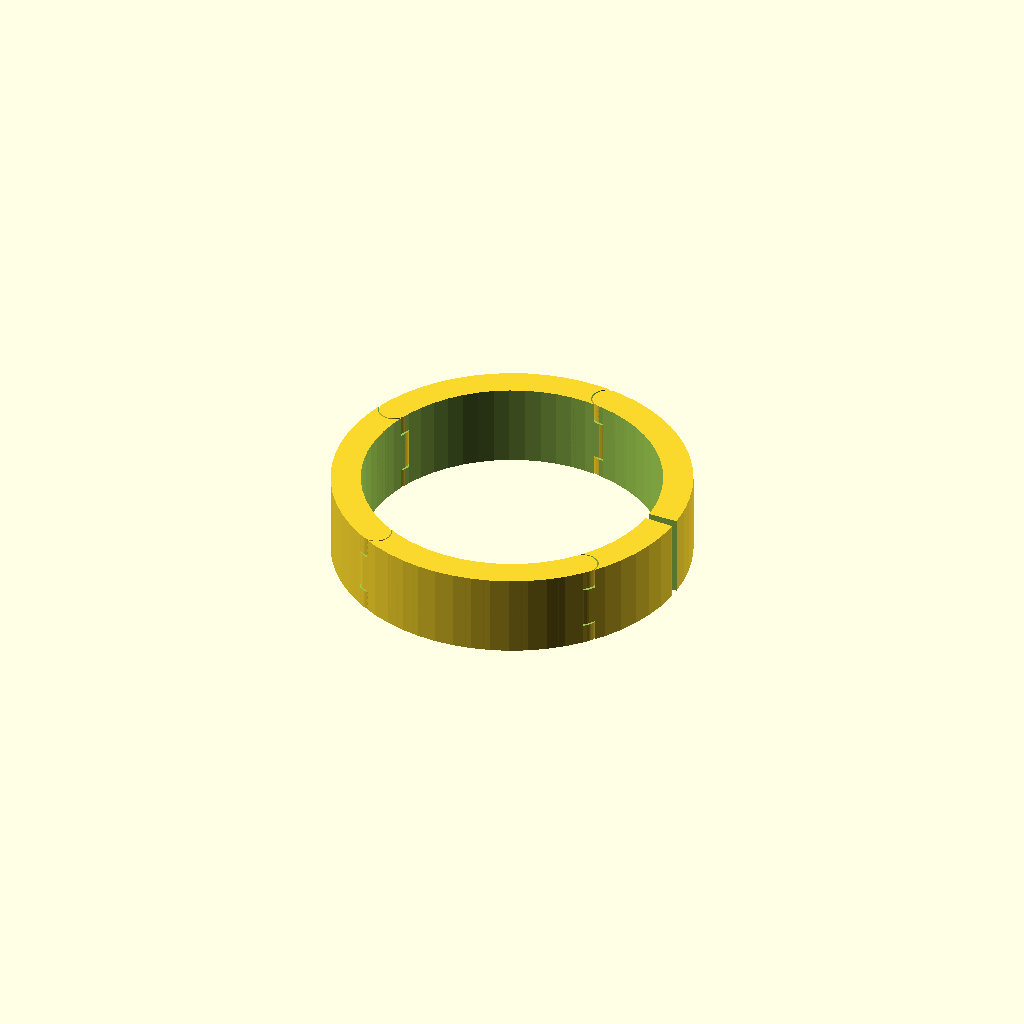
Cell 1: rendered with the file's own defaults.
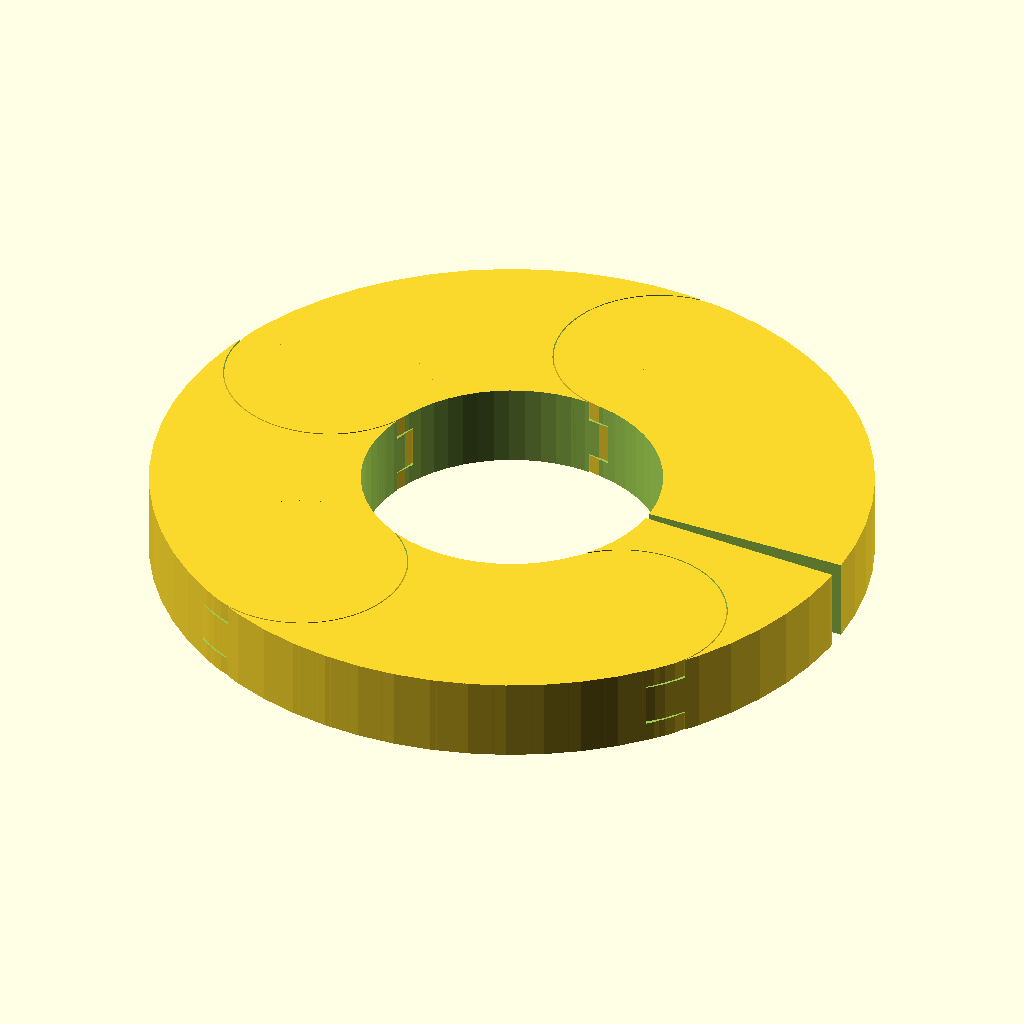
Cell 2: the same model with outer_diameter = 60.
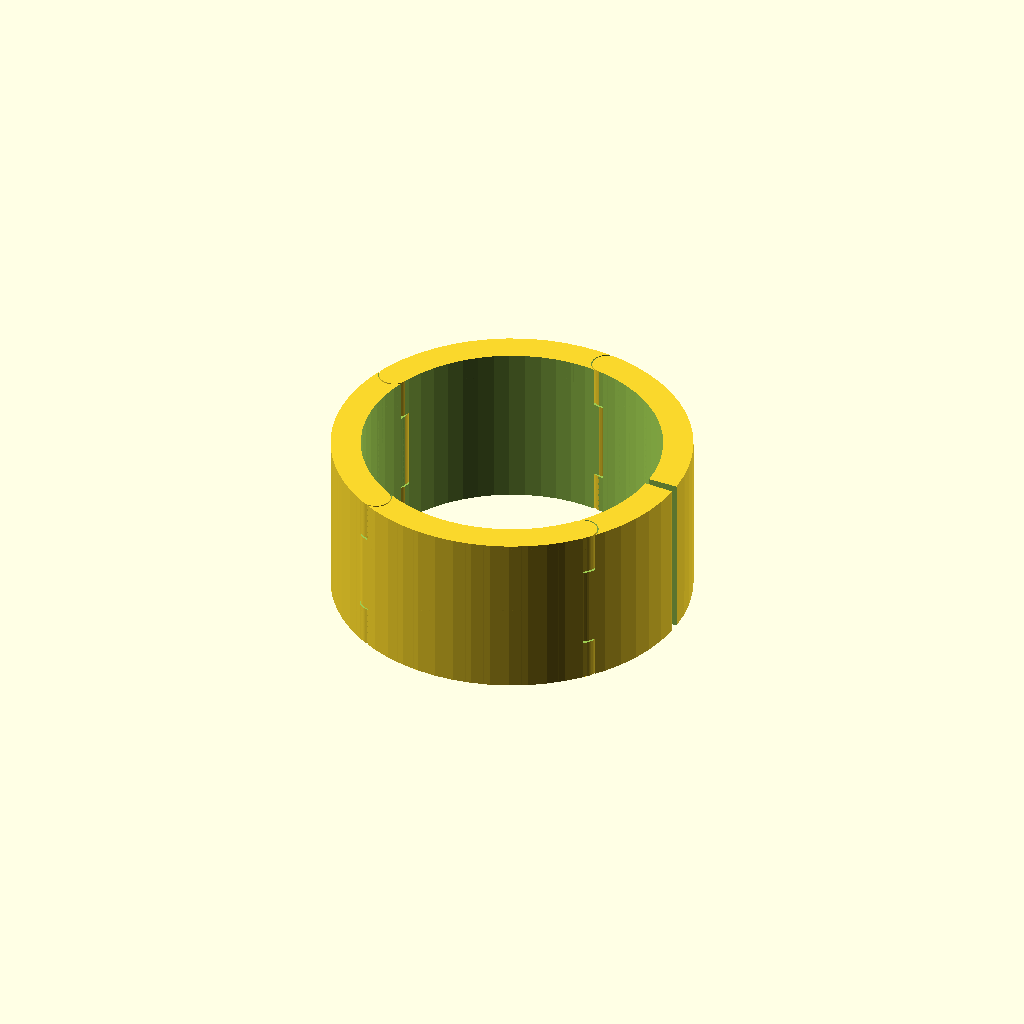
Cell 3: width = 14 (everything else at default).
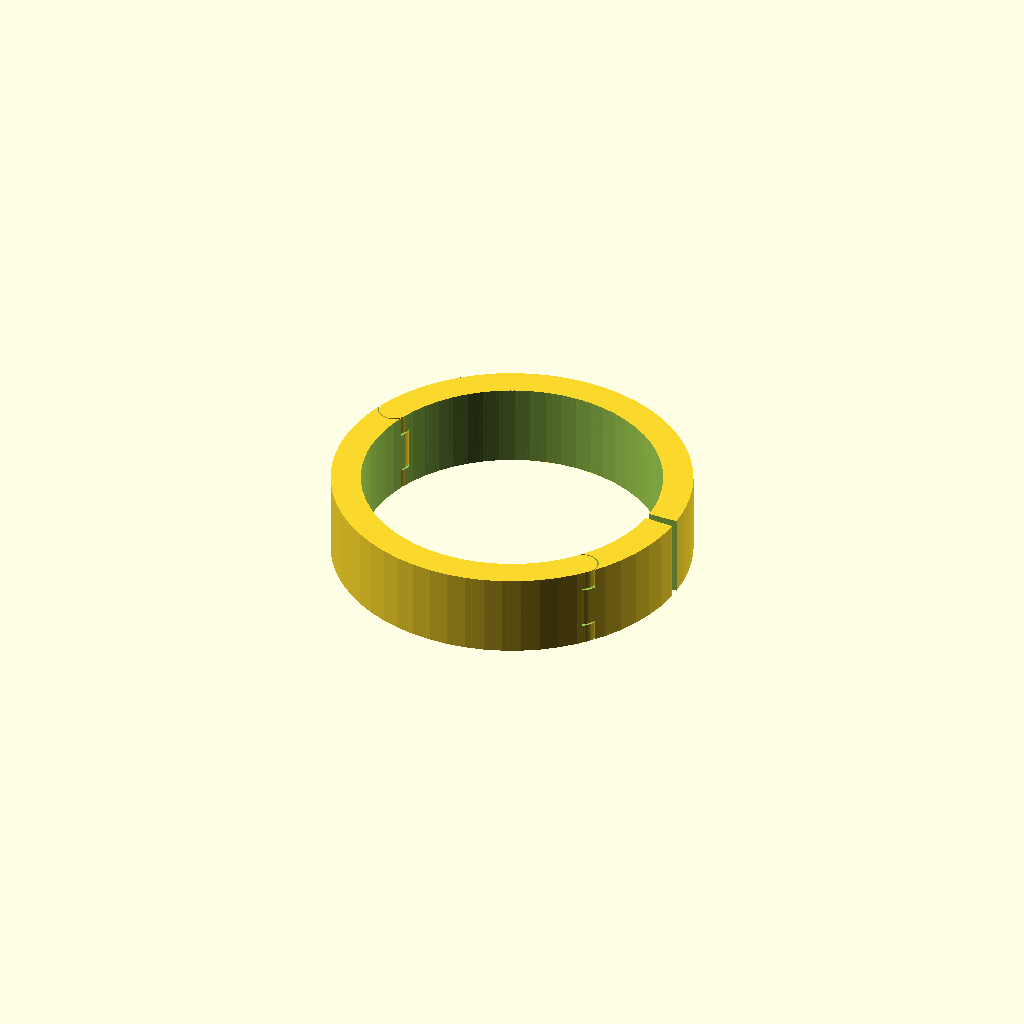
Cell 4: angle_of_one_piece = 160 (everything else at default).
One fixed orthographic camera (rotation 55°, 0°, 25°; colour scheme Cornfield) for every cell.
OpenSCAD source file inputs/thingiverse/files/thing-3945013/files/Distance-piece-parameterized.scad:
/*[ Main properties of distance piece ] */
// inner diameter
inner_diameter = 25;
// outer diameter
outer_diameter = 30;
// width
width = 7;
/*[ Splitting of the distance piece ] */
// which angle should one piece have?
angle_of_one_piece = 80;
// which gap do you want between start and end of distance piece (in degrees)
angle_of_gap = 3;
// what is the clearance between the chain parts
clearance_between_parts = 0.10;

$fn=60;  // set to higher value for better rendering quality. But 60 should do for most purposes

// determine how many pieces we need (plus additional residual piece to fill the gap to 360°)

residual_piece = 360%angle_of_one_piece; // first have a look if there's some residual by division by the angle of one piece

effective_pieces = (360-residual_piece)/angle_of_one_piece; // and calculate the number of "full" pieces

// now start painting the distance piece
chainpiece(angle_of_one_piece,false,true); // start with a chainpiece which has no startconnector

if(residual_piece == 0) {
    // when no residual by division by the angles of the pieces then the last piece is one of the effective pieces
    if(effective_pieces>2) {
    for (i = [1:effective_pieces-2]) {
      rotate([0,0,angle_of_one_piece*i])
      chainpiece(angle_of_one_piece,true,true);
    }
    }
    
    // draw the final part    
    rotate([0,0,angle_of_one_piece*(effective_pieces-1)])
    chainpiece(angle_of_one_piece-angle_of_gap,true,false);
    
    }
else {  // some different residual part is necessary
    
for (i = [1:effective_pieces-1]) {
      rotate([0,0,angle_of_one_piece*i])
      chainpiece(angle_of_one_piece,true,true);
    }

// draw the final part    
rotate([0,0,angle_of_one_piece*effective_pieces])
chainpiece(residual_piece-angle_of_gap,true,false);
}

// module to draw one distance part with/without connectors
module chainpiece(angle=90,startconnector=true, endconnector=true) {

union() {
   // this is the connector pin of the startconnector. If no startconnector is necessary, we omit it
   if(startconnector) {
    translate([(outer_diameter-inner_diameter)/4.0+inner_diameter/2.0,0,0]) {
    cylinder(r=(outer_diameter-inner_diameter)/8.0, 3.0*width/4.0, center=true);
    }
    }

difference() {

union() {

if(endconnector) {
// this adds the round part of the end connector (no cutaways so far)
rotate([0,0,angle])
translate([(outer_diameter-inner_diameter)/4.0+inner_diameter/2.0,0,0]) {
  cylinder(r=(outer_diameter-inner_diameter)/4.0, width, center=true);
}
}

if(startconnector) {
// this adds the round part of the startconnector
translate([(outer_diameter-inner_diameter)/4.0+inner_diameter/2.0,0,0]) {
cylinder(r=(outer_diameter-inner_diameter)/4.0, width/2.0, center=true);
}
}
  
    
difference() {  // generate a fraction of a ring

  // generate the main ring
  difference() {  // cut out the cylinder ring (inner ring from outer ring)
    cylinder(r=outer_diameter/2.0, width, center=true);
    cylinder(r=inner_diameter/2.0, width*1.1, center=true);
  }

  // generate the cutaways
  union() { // this union of two big cubes cuts away a pie from the ring above
  translate([0,-outer_diameter*0.55,0])
  cube([outer_diameter*1.1,outer_diameter*1.1,width*1.1],center=true);
  rotate([0,0,angle])
  translate([0,outer_diameter*0.55,0])
  cube([outer_diameter*1.1,outer_diameter*1.1,width*1.1],center = true);
  }

}
}
// subtract the clearance we need for the chain elements
union() {

if(endconnector) {
    rotate([0,0,angle])
translate([(outer_diameter-inner_diameter)/4.0+inner_diameter/2.0,0,0]) {
cylinder(r=(outer_diameter-inner_diameter)/4.0+clearance_between_parts, width/2.0+2.0*clearance_between_parts, center=true);
}
}

if(startconnector) { // the two cutaways of the startconnector
translate([(outer_diameter-inner_diameter)/4.0+inner_diameter/2.0,0,3*width/8.0]) {
cylinder(r=(outer_diameter-inner_diameter)/4.0+clearance_between_parts, width/4.0+clearance_between_parts, center=true);
}

translate([(outer_diameter-inner_diameter)/4.0+inner_diameter/2.0,0,-3*width/8.0]) {
cylinder(r=(outer_diameter-inner_diameter)/4.0+clearance_between_parts, width/4.0+clearance_between_parts, center=true);
}
}

if(endconnector) { // space for the pin at endconnector's position to fit the startconnector pin of the net piece
    rotate([0,0,angle])
translate([(outer_diameter-inner_diameter)/4.0+inner_diameter/2.0,0,0]) {
cylinder(r=(outer_diameter-inner_diameter)/8.0+clearance_between_parts, 3.0*width/4.0+2.0*clearance_between_parts, center=true);
}
}

    }

}
}
}

/* Johann Schuster, 29 October 2019, Version 0.01 */
Parameter table extracted from the source (name, type, default, range or options):
inner_diameter: number, default 25
outer_diameter: number, default 30
width: number, default 7
angle_of_one_piece: number, default 80
angle_of_gap: number, default 3
clearance_between_parts: number, default 0.1
